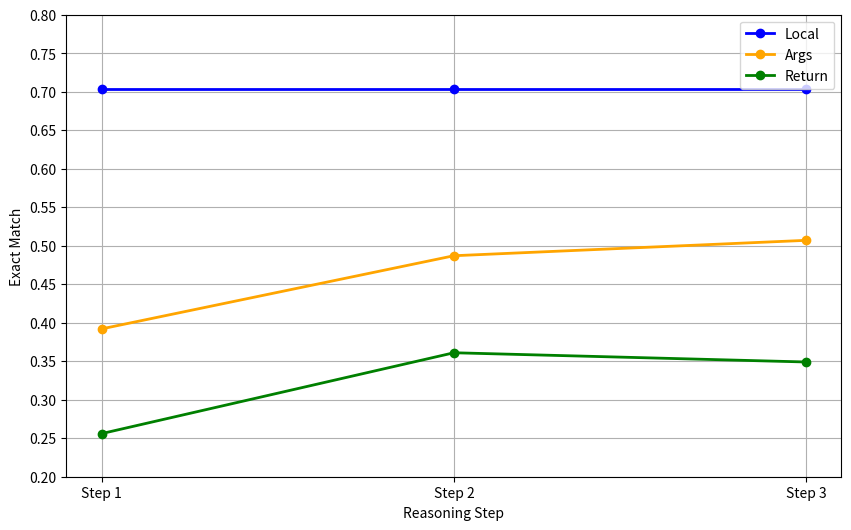

Generate this figure with matplotlib:
import matplotlib.pyplot as plt
import numpy as np

# Data for the plots
x_values = [1, 2, 3]
local_values = [0.703,0.703,0.703]#0.880,0.880,0.880 #0.678,0.678,0.678 #0.703,0.703,0.703
args_values = [0.392, 0.487, 0.507]#0.694, 0.815, 0.816#0.339, 0.511, 0.544#0.392, 0.487, 0.507
return_values = [0.256, 0.361, 0.349]#0.742, 0.834, 0.848#0.561, 0.697, 0.705#0.256, 0.361, 0.349

# Setting up the figure
plt.figure(figsize=(10, 6))

# Plotting data
plt.plot(x_values, local_values, label='Local', marker='o', linestyle='-', linewidth=2, color='blue')
plt.plot(x_values, args_values, label='Args', marker='o', linestyle='-', linewidth=2, color='orange')
plt.plot(x_values, return_values, label='Return', marker='o', linestyle='-', linewidth=2, color='green')

# Customize y-axis
y_min = min(min(local_values), min(args_values), min(return_values)) - 0.05
y_max = max(max(local_values), max(args_values), max(return_values)) + 0.05
plt.ylim(y_min, y_max)
plt.yticks(np.arange(np.floor(y_min*10)/10, np.ceil(y_max*10)/10, 0.05), ['{:.2f}'.format(x) for x in np.arange(np.floor(y_min*10)/10, np.ceil(y_max*10)/10, 0.05)])

# Customizing other elements of the plot
plt.xlabel('Reasoning Step')
plt.ylabel('Exact Match')
plt.xticks([1, 2, 3], ['Step 1', 'Step 2', 'Step 3'])

plt.legend()
plt.grid(True)
plt.show()

#0.880,0.880,0.880 #0.678,0.678，0.678 #0.703，0.703，0.703
#0.694, 0.815, 0.816#0.339, 0.511, 0.544#0.392, 0.487, 0.507
#0.742, 0.834, 0.848#0.561, 0.697, 0.705#0.256, 0.361, 0.349